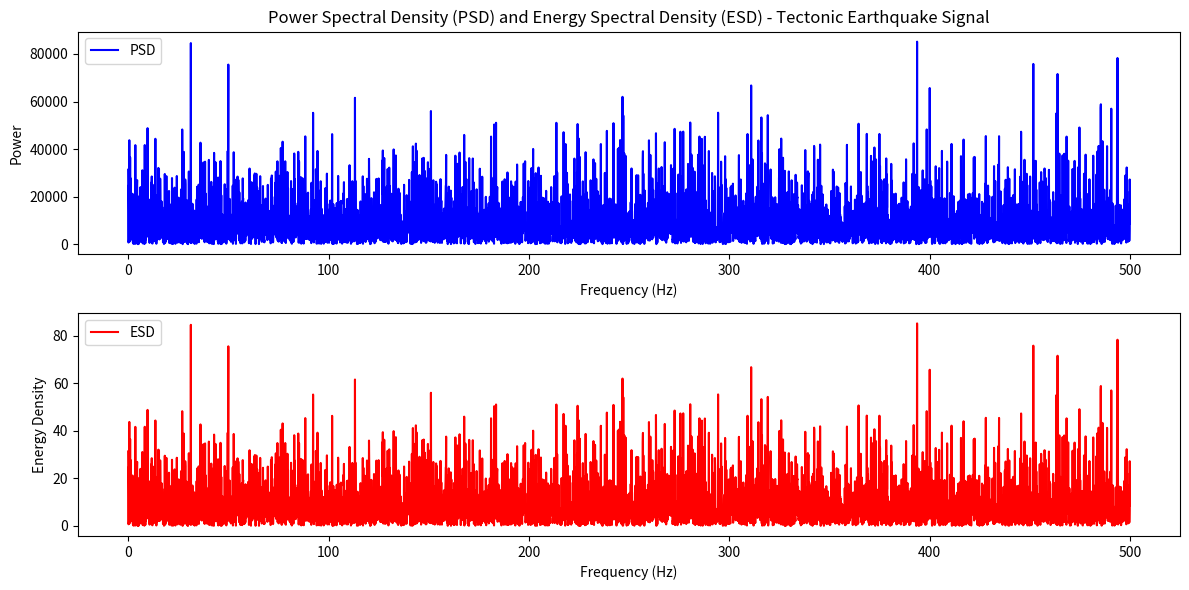
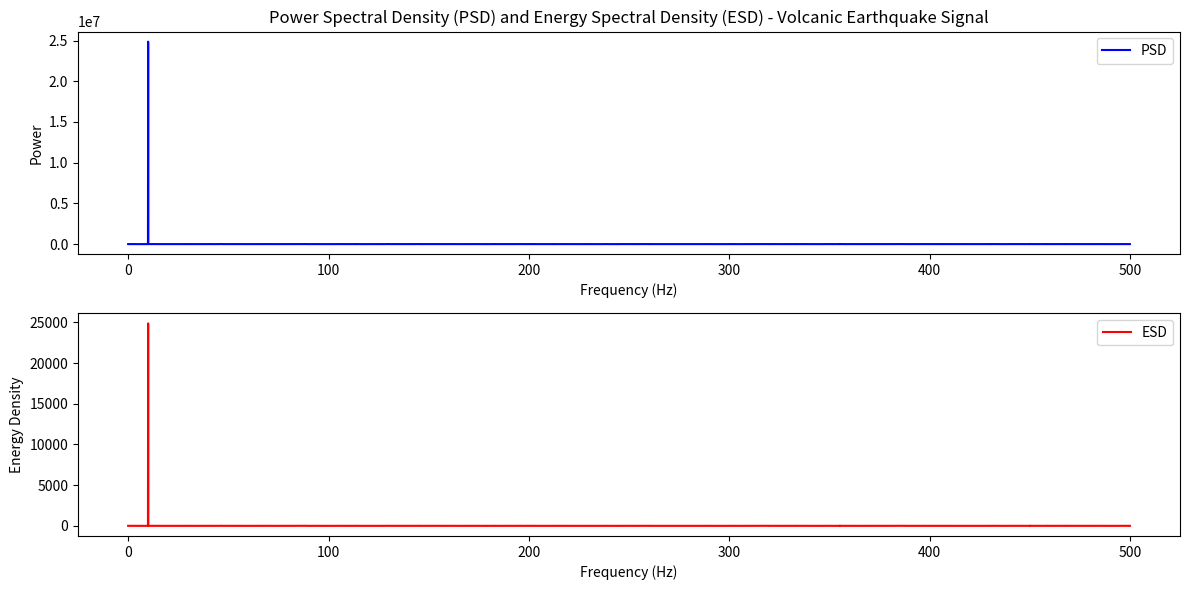

Source code (Python) for these figures, in order:
import numpy as np
import matplotlib.pyplot as plt

# Function to generate synthetic earthquake signal
def generate_earthquake_signal(duration, sampling_rate, earthquake_type):
    time = np.linspace(0, duration, duration * sampling_rate)
    if earthquake_type == "tectonic":
        # Tectonic earthquake signal with broad frequency content
        signal = np.random.normal(0, 1, len(time))
    elif earthquake_type == "volcanic":
        # Volcanic earthquake signal with localized frequency content
        signal = np.sin(2 * np.pi * 10 * time) + np.random.normal(0, 0.5, len(time))
    return signal

# Function to compute power spectral density (PSD)
def power_spectral_density(signal, sampling_rate):
    fft_result = np.fft.fft(signal)
    power_spectrum = np.abs(fft_result) ** 2
    frequency_bins = np.fft.fftfreq(len(signal), 1/sampling_rate)
    return frequency_bins[:len(frequency_bins)//2], power_spectrum[:len(power_spectrum)//2]

# Function to compute energy spectral density (ESD)
def energy_spectral_density(signal, sampling_rate):
    freq_bins, power_spectrum = power_spectral_density(signal, sampling_rate)
    energy_density = power_spectrum / sampling_rate  # Normalize by sampling rate
    return freq_bins, energy_density

# Parameters
duration = 10  # Duration of the earthquake signal in seconds
sampling_rate = 1000  # Sampling rate in Hz

# Generate synthetic earthquake signals
tectonic_signal = generate_earthquake_signal(duration, sampling_rate, "tectonic")
volcanic_signal = generate_earthquake_signal(duration, sampling_rate, "volcanic")

# Compute PSD and ESD for tectonic earthquake signal
tectonic_freq, tectonic_psd = power_spectral_density(tectonic_signal, sampling_rate)
_, tectonic_esd = energy_spectral_density(tectonic_signal, sampling_rate)

# Compute PSD and ESD for volcanic earthquake signal
volcanic_freq, volcanic_psd = power_spectral_density(volcanic_signal, sampling_rate)
_, volcanic_esd = energy_spectral_density(volcanic_signal, sampling_rate)

# Plot PSD and ESD for tectonic earthquake signal
plt.figure(figsize=(12, 6))

# Plot PSD
plt.subplot(2, 1, 1)
plt.plot(tectonic_freq, tectonic_psd, color='blue', label='PSD')
plt.title('Power Spectral Density (PSD) and Energy Spectral Density (ESD) - Tectonic Earthquake Signal')
plt.xlabel('Frequency (Hz)')
plt.ylabel('Power')
plt.legend()

# Plot ESD
plt.subplot(2, 1, 2)
plt.plot(tectonic_freq, tectonic_esd, color='red', label='ESD')
plt.xlabel('Frequency (Hz)')
plt.ylabel('Energy Density')
plt.legend()

plt.tight_layout()
plt.show()

# Plot PSD and ESD for volcanic earthquake signal
plt.figure(figsize=(12, 6))

# Plot PSD
plt.subplot(2, 1, 1)
plt.plot(volcanic_freq, volcanic_psd, color='blue', label='PSD')
plt.title('Power Spectral Density (PSD) and Energy Spectral Density (ESD) - Volcanic Earthquake Signal')
plt.xlabel('Frequency (Hz)')
plt.ylabel('Power')
plt.legend()

# Plot ESD
plt.subplot(2, 1, 2)
plt.plot(volcanic_freq, volcanic_esd, color='red', label='ESD')
plt.xlabel('Frequency (Hz)')
plt.ylabel('Energy Density')
plt.legend()

plt.tight_layout()
plt.show()
